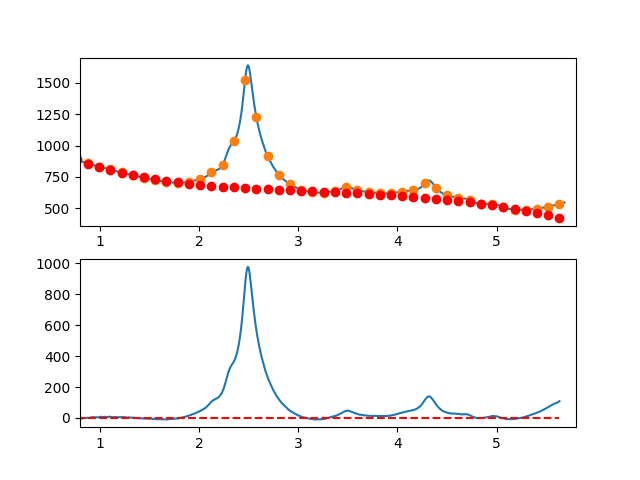

Data behind this chart, as committed beside it:
7.660095065371018697e-01, -6.266940350147251593e+00
7.716692588143090337e-01, -4.123953590905216515e+00
7.773290110915161977e-01, -3.666211753188804323e+00
7.829887633687233617e-01, -4.591503659604882159e+00
7.886485156459305257e-01, -4.180618132758695538e+00
7.943082679231376897e-01, -5.265343995257012466e+00
7.999680202003448537e-01, -6.013470069704908383e+00
8.056277724775520177e-01, -7.642785178709232241e+00
8.112875247547591817e-01, -4.957078144875708858e+00
8.169472770319663457e-01, -4.363137790810242223e+00
8.226070293091735097e-01, -2.339752939118966424e+00
8.282667815863807848e-01, -1.427712412407572629e+00
8.339265338635878377e-01, -1.280805033282604199e+00
8.395862861407951128e-01, -1.775819624349537662e+00
8.452460384180022768e-01, -1.340545008214689915e+00
8.509057906952094408e-01, -4.837700074842814502e-01
8.565655429724164938e-01, -9.212834447636168989e-01
8.622252952496237688e-01, 1.191258573409186283e-01
8.678850475268309328e-01, -4.233309237765752187e-01
8.735447998040380968e-01, 1.916557389277841139e+00
8.792045520812451498e-01, 1.677001973897631615e+00
8.848643043584524248e-01, 8.062140074778199050e-01
8.905240566356595888e-01, -2.059533258852752624e-02
8.961838089128667528e-01, 1.007785131093100972e+00
9.018435611900738058e-01, 2.219566575916587681e+00
9.075033134672810808e-01, 3.364960179276181407e+00
9.131630657444882448e-01, 3.877177118565555247e+00
9.188228180216954089e-01, 3.683428571178751554e+00
9.244825702989024618e-01, 5.402925714509706268e+00
9.301423225761097369e-01, 6.082879725952579975e+00
9.358020748533169009e-01, 4.417501782901354090e+00
9.414618271305239539e-01, 3.457003062750118261e+00
9.471215794077312289e-01, 3.368594742892355498e+00
9.527813316849383929e-01, 3.849488000722658398e+00
9.584410839621455569e-01, 5.113894013634876501e+00
9.641008362393528319e-01, 4.245023959023001225e+00
9.697605885165598849e-01, 3.877089014280727497e+00
9.754203407937670489e-01, 3.824300356802496026e+00
9.810800930709743239e-01, 4.402869163982131795e+00
9.867398453481812659e-01, 4.533006613213501623e+00
9.923995976253885409e-01, 5.326923881890706980e+00
9.980593499025957049e-01, 5.644816021998963151e+00
1.003719102179802869e+00, 7.789813583887280402e+00
1.009378854457010144e+00, 7.942030992496370345e+00
1.015038606734217197e+00, 7.147582672766588985e+00
1.020698359011424472e+00, 6.575583049638566990e+00
1.026358111288631525e+00, 6.265146548052257458e+00
1.032017863565838578e+00, 5.637387592948130077e+00
1.037677615843045853e+00, 5.369420609266853717e+00
1.043337368120253128e+00, 5.513360021948756184e+00
1.048997120397460181e+00, 7.601320255934297165e+00
1.054656872674667456e+00, 7.464415736163687143e+00
1.060316624951874509e+00, 6.786760887577543144e+00
1.065976377229081784e+00, 7.080470135116343045e+00
1.071636129506288837e+00, 6.357657903720451031e+00
1.077295881783495890e+00, 5.866438618329993915e+00
1.082955634060703165e+00, 6.371926703885947063e+00
1.088615386337910440e+00, 7.018236585328168076e+00
1.094275138615117493e+00, 7.830482687597395852e+00
1.099934890892324768e+00, 7.915779435633908179e+00
1.105594643169532043e+00, 8.260241254378115627e+00
... 809 more rows
